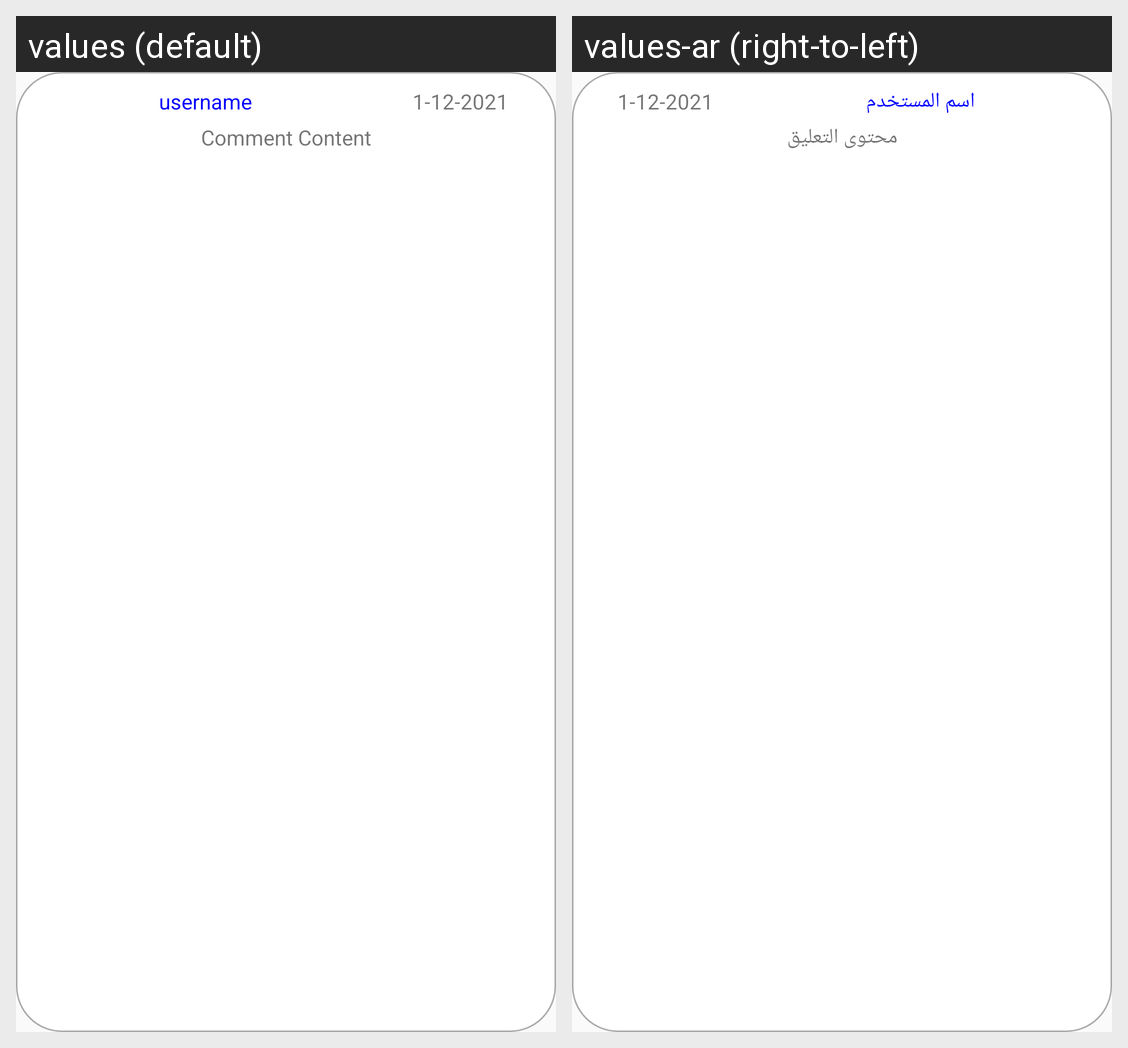

The Android screen above is rendered under two locales of the same app. Produce the string resources it draws, with the default and per-locale values.
Android screen res/layout/comment_structure.xml rendered under 2 locales, left to right: values (default), values-ar (right-to-left). Device: Nexus 5 (rendered at 1080×1920; each locale shown at half size, 540×960, under a caption strip naming it); theme AppTheme.
Strings drawn on this screen, with the default value and each locale's value (text and hints the layout hard-codes, and strings that could not be matched under every locale, appear in the picture but are not listed):

username
  values: username
  values-ar: اسم المستخدم

default_date
  values: 1-12-2021
  values-ar: 1-12-2021

comment_content
  values: Comment Content
  values-ar: محتوى التعليق
